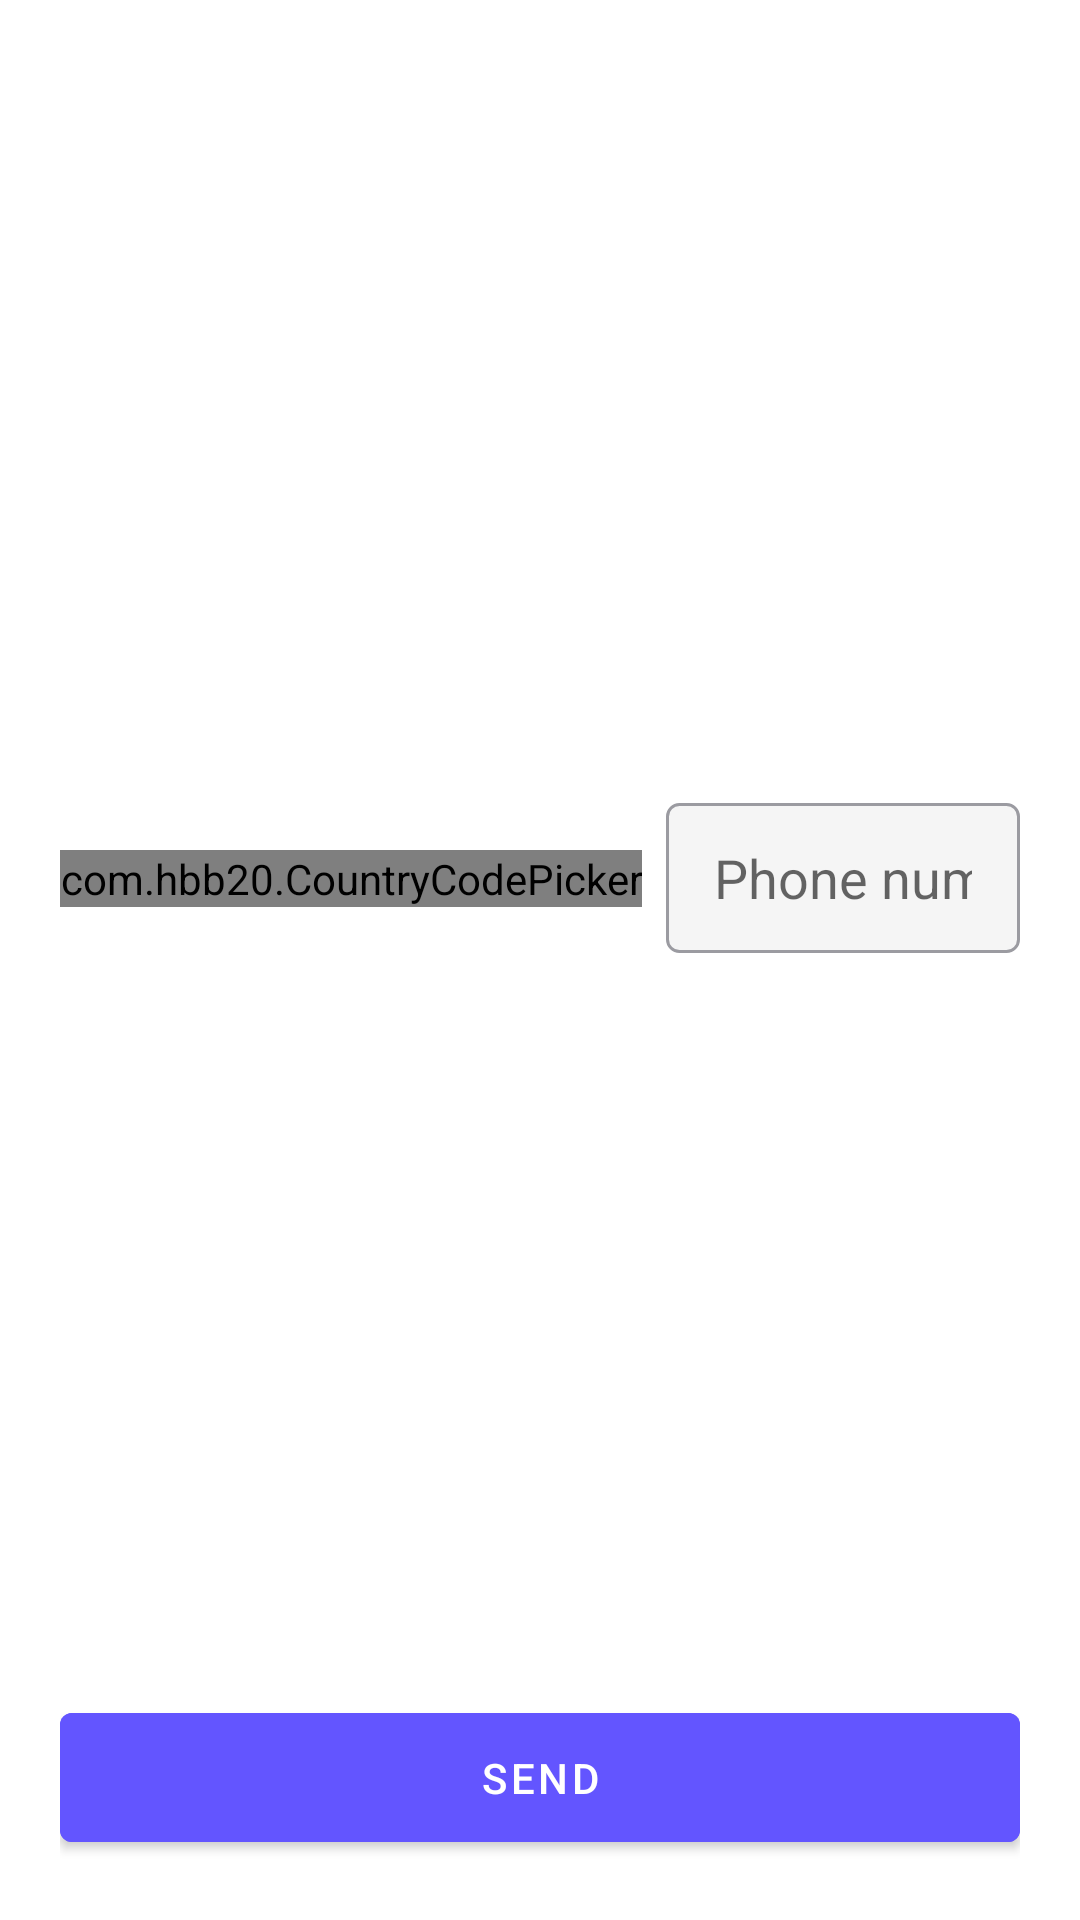

Here is an Android app screen rendered from its layout file. Give the layout XML and the strings, colors and styles it references.
<!-- AndroidManifest.xml: application theme Theme.WindiTask -->
<!-- res/layout/fragment_phone.xml -->
<?xml version="1.0" encoding="utf-8"?>
<androidx.constraintlayout.widget.ConstraintLayout xmlns:android="http://schemas.android.com/apk/res/android"
    xmlns:app="http://schemas.android.com/apk/res-auto"
    xmlns:tools="http://schemas.android.com/tools"
    android:layout_width="match_parent"
    android:layout_height="match_parent"
    android:orientation="vertical"
    android:padding="20dp">

    <com.hbb20.CountryCodePicker
        android:id="@+id/country_code_picker"
        android:layout_width="wrap_content"
        android:layout_height="wrap_content"
        app:ccp_defaultNameCode="RU"
        app:ccp_showArrow="false"
        app:ccp_showNameCode="false"
        app:ccp_showPhoneCode="true"
        app:layout_constraintBottom_toBottomOf="@+id/edt_phone"
        app:layout_constraintStart_toStartOf="parent"
        app:layout_constraintTop_toTopOf="@+id/edt_phone" />

    <EditText
        android:id="@+id/edt_phone"
        android:layout_width="0dp"
        android:layout_height="wrap_content"
        android:layout_marginStart="8dp"
        android:background="@drawable/bg_edt"
        android:hint="@string/hint_phone"
        android:inputType="phone"
        android:minHeight="50dp"
        app:layout_constraintBottom_toTopOf="@+id/btn_action_submit"
        app:layout_constraintEnd_toEndOf="parent"
        app:layout_constraintStart_toEndOf="@+id/country_code_picker"
        app:layout_constraintTop_toTopOf="parent" />

    <com.google.android.material.button.MaterialButton
        android:id="@+id/btn_action_submit"
        android:layout_width="match_parent"
        android:layout_height="wrap_content"
        android:backgroundTint="@color/darker_blue_1"
        android:paddingVertical="12dp"
        android:text="@string/action_send"
        app:layout_constraintBottom_toBottomOf="parent"
        app:layout_constraintEnd_toEndOf="parent"
        app:layout_constraintStart_toStartOf="parent" />

</androidx.constraintlayout.widget.ConstraintLayout>
<!-- resources referenced by this layout -->
<resources>
  <color name="darker_blue_1">#6355FF</color>
  <!-- drawable bg_edt (drawable) -->
  <?xml version="1.0" encoding="utf-8"?>
  <shape xmlns:android="http://schemas.android.com/apk/res/android">
      <solid android:color="@color/bg_field" />
      <corners android:radius="4dp" />
      <padding
          android:bottom="8dp"
          android:left="16dp"
          android:right="16dp"
          android:top="8dp" />
      <stroke
          android:width="1dp"
          android:color="@color/black40" />
  </shape>
  <string name="action_send">Send</string>
  <string name="hint_phone">Phone number</string>
  <style name="Theme.WindiTask" parent="Theme.MaterialComponents.Light.DarkActionBar">
          
          <item name="colorPrimary">@color/purple_500</item>
          <item name="colorPrimaryVariant">@color/purple_700</item>
          <item name="colorOnPrimary">@color/white</item>
          
          <item name="colorSecondary">@color/teal_200</item>
          <item name="colorSecondaryVariant">@color/teal_700</item>
          <item name="colorOnSecondary">@color/black</item>
          
          <item name="android:statusBarColor">?attr/colorPrimaryVariant</item>
          
      </style>
  <color name="bg_field">#F5F5F5</color>
  <color name="black40">#9B9BA1</color>
  <color name="purple_500">#FF6200EE</color>
  <color name="purple_700">#FF3700B3</color>
  <color name="white">#FFFFFFFF</color>
  <color name="teal_200">#FF03DAC5</color>
  <color name="teal_700">#FF018786</color>
  <color name="black">#FF000000</color>
</resources>
